Photos from the image-classification dataset "diseases" in the GitHub repository Sanjanamrao/Aether_Agribot. Its 10 classes are: bacterial leaf blight disease, bacterial leaf streak disease, brown spot disease, dirty panicle disease, grassy stunt disease, narrow brown spot disease, rice blast disease, rice ragged stunt disease, rice tungro diseaseâ orâ yellow orange leaf disease, sheath blight disease.

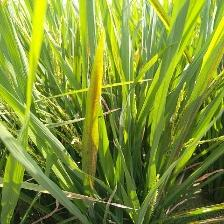
Label: bacterial leaf streak disease

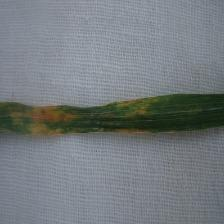
Label: sheath blight disease

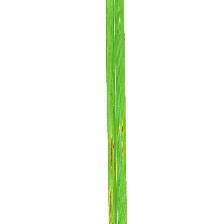
Label: narrow brown spot disease

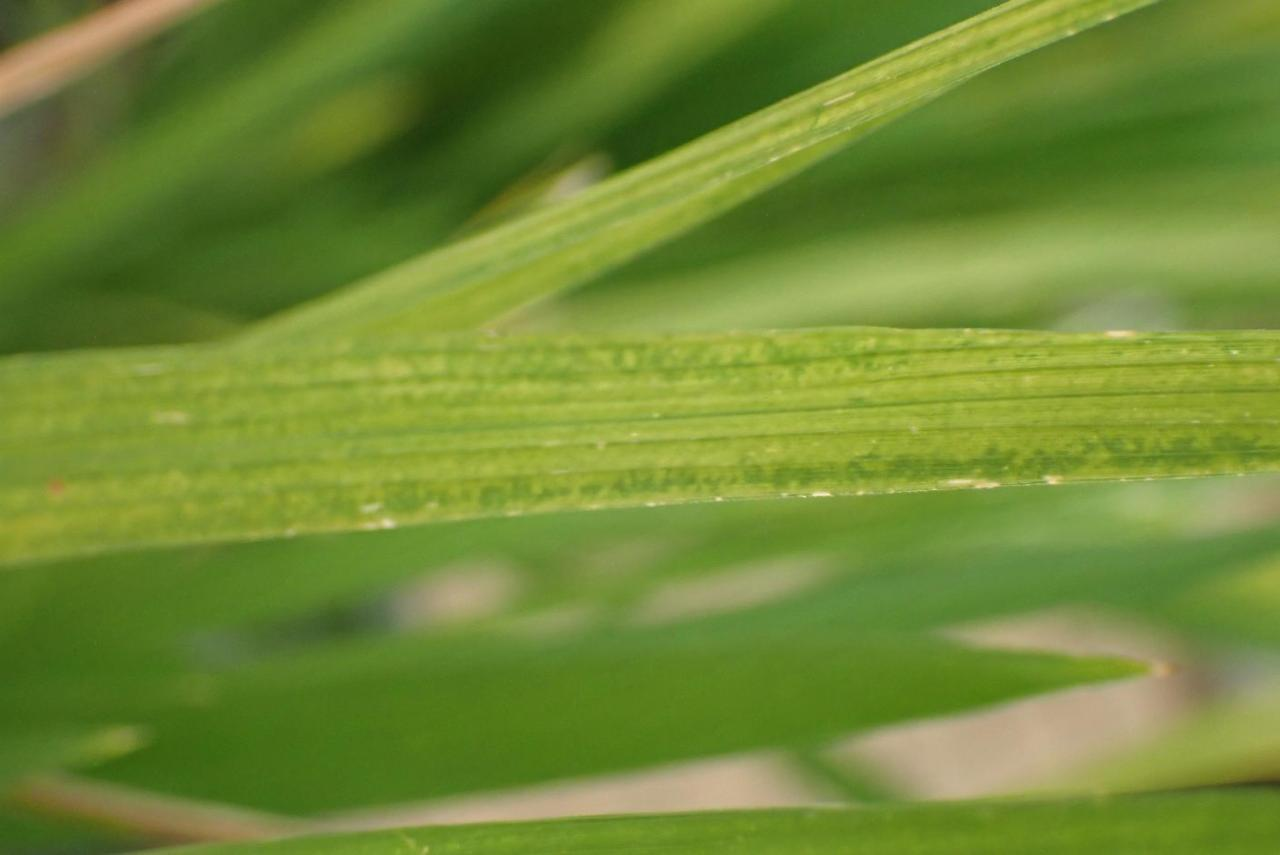
Label: grassy stunt disease

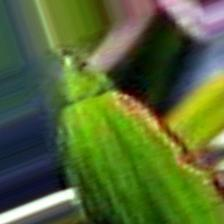
Label: rice ragged stunt disease
